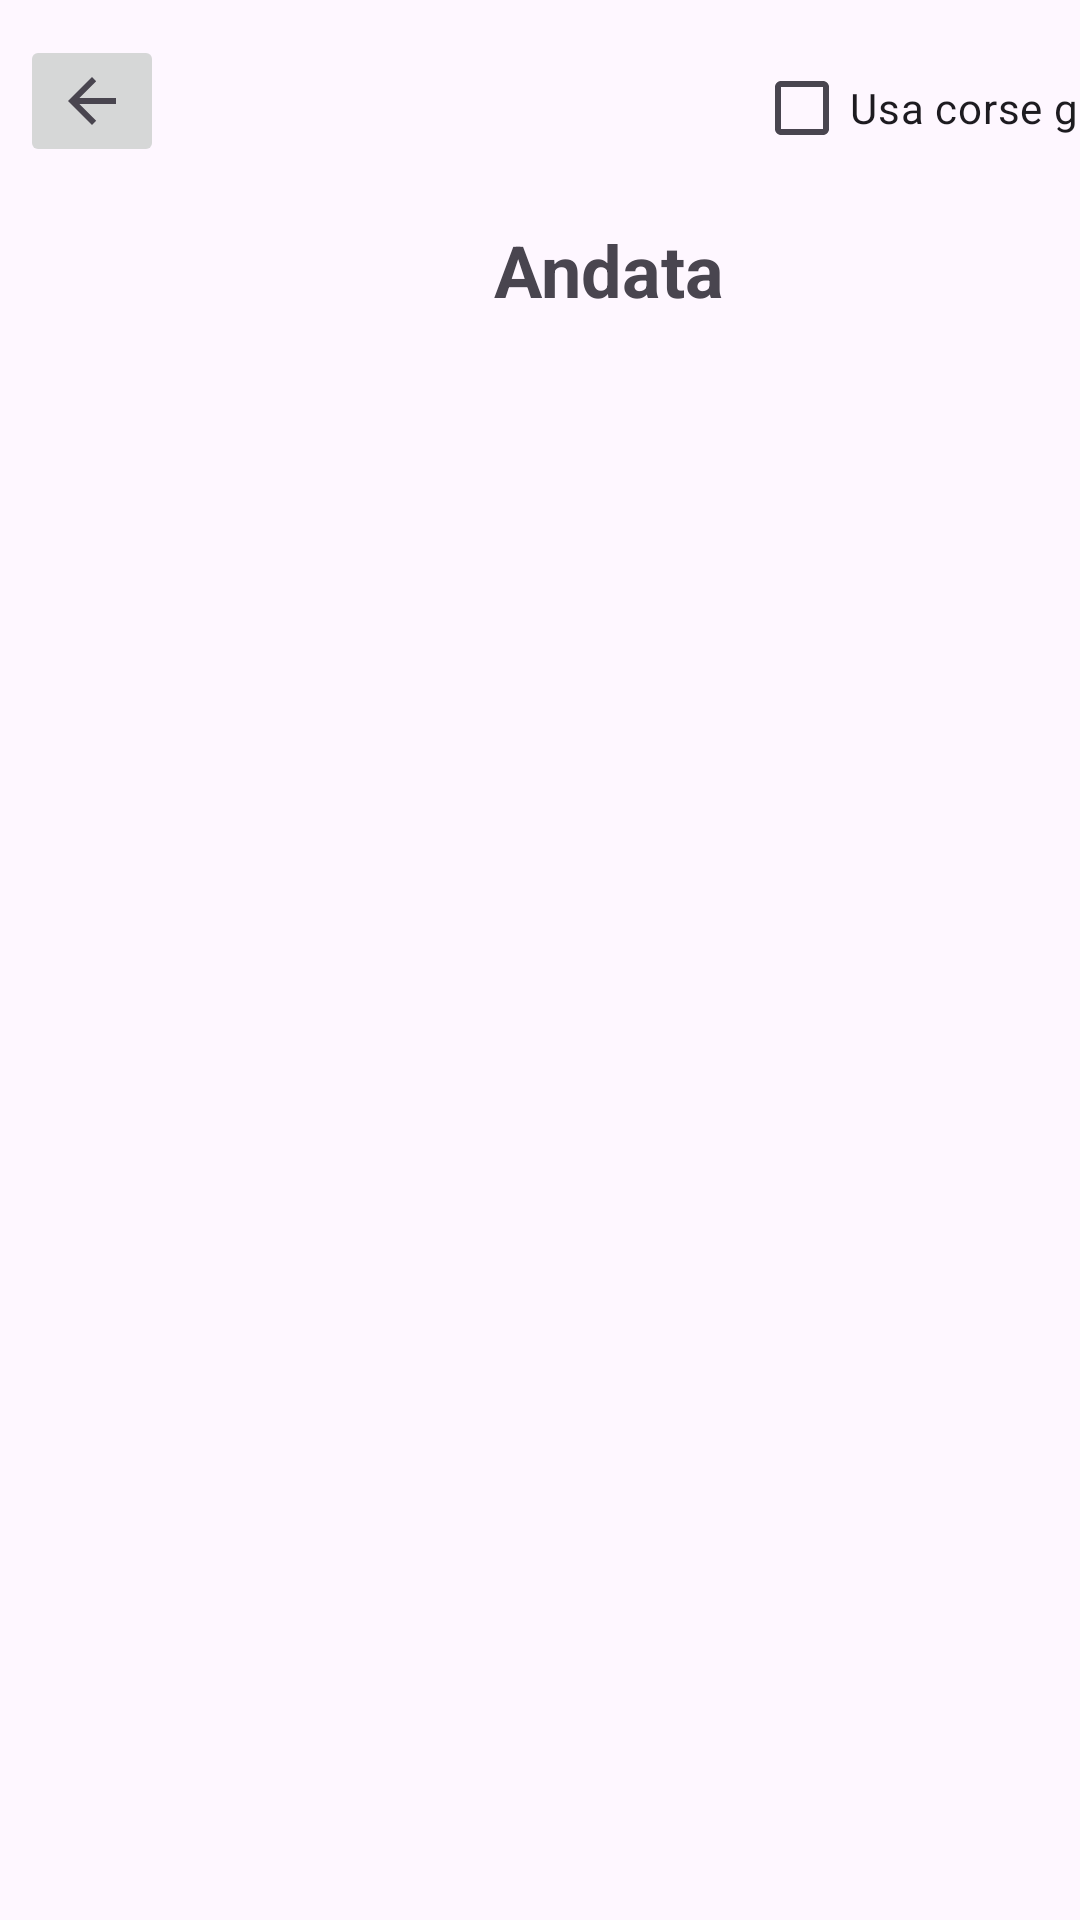

The Android layout XML behind this screen, and the referenced resources:
<!-- AndroidManifest.xml: application theme Theme.TrinoLino -->
<!-- res/layout/fragment_cerca.xml -->
<?xml version="1.0" encoding="utf-8"?>
<androidx.constraintlayout.widget.ConstraintLayout xmlns:android="http://schemas.android.com/apk/res/android"
    xmlns:app="http://schemas.android.com/apk/res-auto"
    xmlns:tools="http://schemas.android.com/tools"
    android:id="@+id/frameLayout4"
    android:layout_width="match_parent"
    android:layout_height="match_parent"
    tools:context=".Fragment.CercaFragment">

    <androidx.constraintlayout.widget.ConstraintLayout
        android:id="@+id/constraintLayout2"
        android:layout_width="406dp"
        android:layout_height="120dp"
        app:layout_constraintBottom_toBottomOf="parent"
        app:layout_constraintEnd_toEndOf="parent"
        app:layout_constraintHorizontal_bias="0.0"
        app:layout_constraintStart_toStartOf="parent"
        app:layout_constraintTop_toTopOf="parent"
        app:layout_constraintVertical_bias="0.0">

        <ImageButton
            android:id="@+id/back5"
            android:layout_width="wrap_content"
            android:layout_height="wrap_content"
            android:src="?attr/homeAsUpIndicator"
            app:layout_constraintBottom_toBottomOf="parent"
            app:layout_constraintEnd_toEndOf="parent"
            app:layout_constraintHorizontal_bias="0.019"
            app:layout_constraintStart_toStartOf="parent"
            app:layout_constraintTop_toTopOf="parent"
            app:layout_constraintVertical_bias="0.155" />

        <TextView
            android:id="@+id/and"
            android:layout_width="wrap_content"
            android:layout_height="wrap_content"
            android:text="Andata"
            android:textSize="24sp"
            android:textStyle="bold"
            app:layout_constraintBottom_toBottomOf="parent"
            app:layout_constraintEnd_toEndOf="parent"
            app:layout_constraintStart_toStartOf="parent"
            app:layout_constraintTop_toTopOf="parent"
            app:layout_constraintVertical_bias="0.841" />

        <CheckBox
            android:id="@+id/use_free_rides_checkbox"
            android:layout_width="wrap_content"
            android:layout_height="wrap_content"
            android:text="Usa corse gratuite"
            app:layout_constraintBottom_toBottomOf="parent"
            app:layout_constraintEnd_toEndOf="parent"
            app:layout_constraintHorizontal_bias="0.98"
            app:layout_constraintStart_toStartOf="parent"
            app:layout_constraintTop_toTopOf="parent"
            app:layout_constraintVertical_bias="0.166" />
    </androidx.constraintlayout.widget.ConstraintLayout>

    <androidx.recyclerview.widget.RecyclerView
        android:id="@+id/recycleroute"
        android:layout_width="409dp"
        android:layout_height="525dp"
        android:layout_marginStart="1dp"
        android:layout_marginEnd="1dp"
        app:layout_constraintBottom_toBottomOf="parent"
        app:layout_constraintEnd_toEndOf="parent"
        app:layout_constraintHorizontal_bias="1.0"
        app:layout_constraintStart_toStartOf="parent"
        app:layout_constraintTop_toTopOf="parent"
        app:layout_constraintVertical_bias="0.601" />

</androidx.constraintlayout.widget.ConstraintLayout>
<!-- resources referenced by this layout -->
<resources>
  <style name="Theme.TrinoLino" parent="Base.Theme.TrinoLino" />
  <style name="Base.Theme.TrinoLino" parent="Theme.Material3.DayNight.NoActionBar">
          
          
      </style>
</resources>
